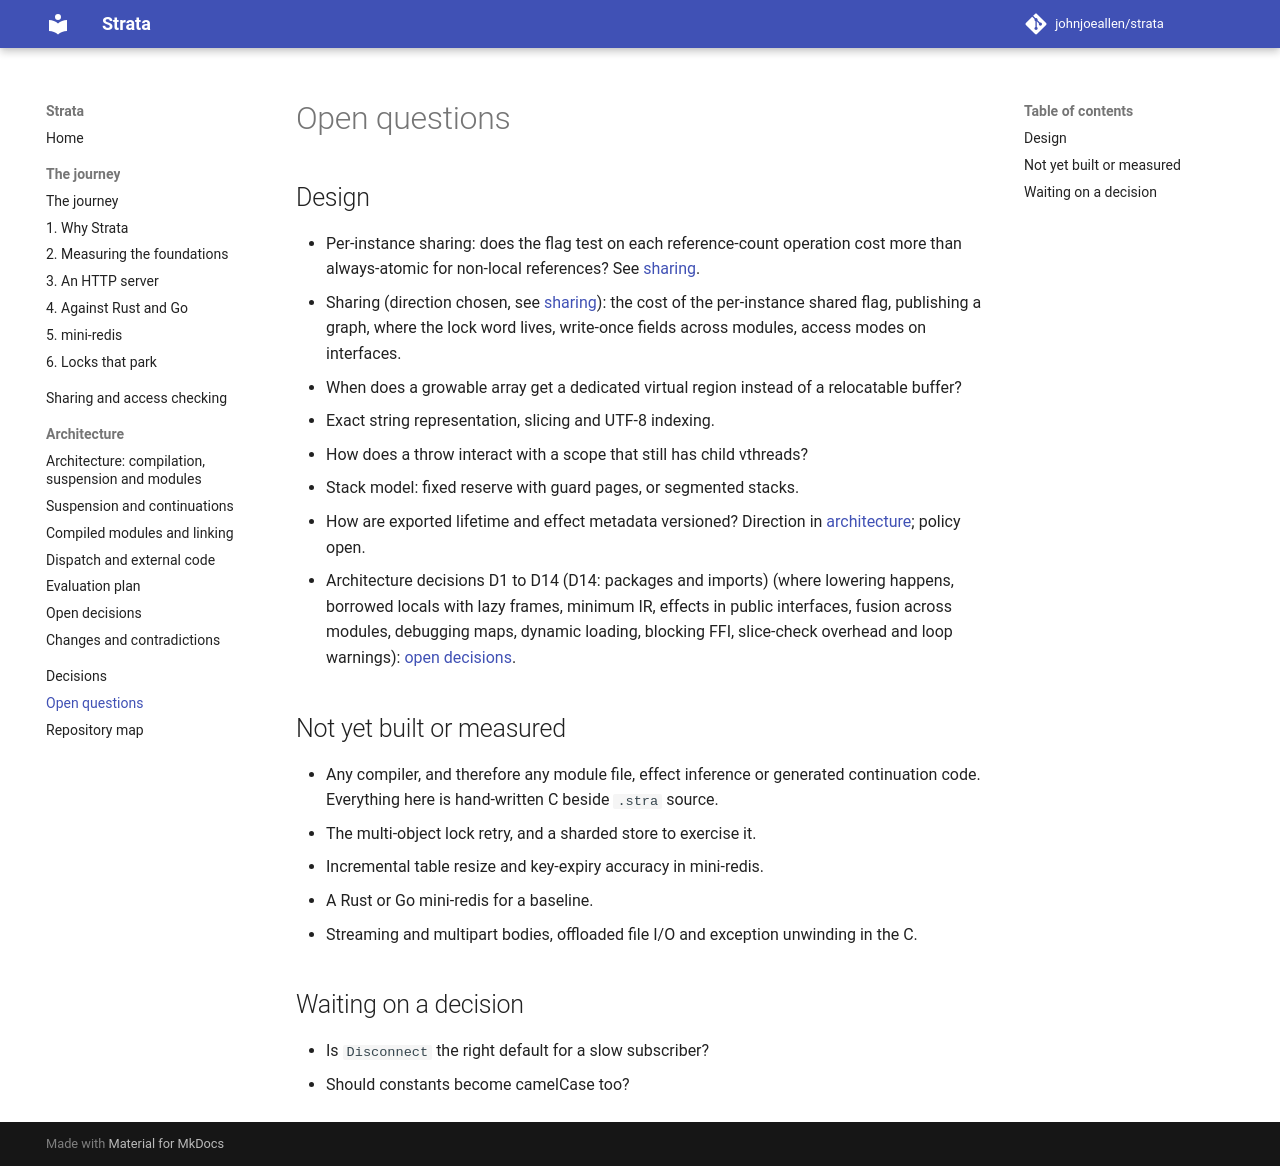

repository: johnjoeallen/strata · page: dev/open-questions/index.html · generator: mkdocs

# Open questions

## Design

- Per-instance sharing: does the flag test on each reference-count operation cost more than always-atomic for non-local references? See [sharing](sharing.md).
- Sharing (direction chosen, see [sharing](sharing.md)): the cost of the per-instance shared flag, publishing a graph, where the lock word lives, write-once fields across modules, access modes on interfaces.
- When does a growable array get a dedicated virtual region instead of a relocatable buffer?
- Exact string representation, slicing and UTF-8 indexing.
- How does a throw interact with a scope that still has child vthreads?
- Stack model: fixed reserve with guard pages, or segmented stacks.
- How are exported lifetime and effect metadata versioned? Direction in [architecture](architecture/modules.md); policy open.
- Architecture decisions D1 to D14 (D14: packages and imports) (where lowering happens, borrowed locals with lazy frames, minimum IR, effects in public interfaces, fusion across modules, debugging maps, dynamic loading, blocking FFI, slice-check overhead and loop warnings): [open decisions](architecture/open-decisions.md).

## Not yet built or measured

- Any compiler, and therefore any module file, effect inference or generated continuation code. Everything here is hand-written C beside `.stra` source.
- The multi-object lock retry, and a sharded store to exercise it.
- Incremental table resize and key-expiry accuracy in mini-redis.
- A Rust or Go mini-redis for a baseline.
- Streaming and multipart bodies, offloaded file I/O and exception unwinding in the C.

## Waiting on a decision

- Is `Disconnect` the right default for a slow subscriber?
- Should constants become camelCase too?
